Photos from the image-classification dataset "rice-leaf-disease-detection" in the GitHub repository km11askar/rice-leaf-disease-detection. Its 10 classes are: bacterial leaf blight, brown spot, healthy, leaf blast, leaf scald, narrow brown spot, neck blast, rice hispa, sheath blight, tungro.

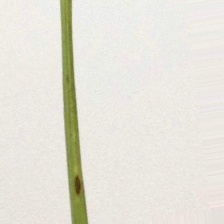
Label: leaf blast

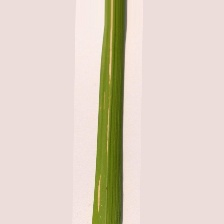
Label: bacterial leaf blight

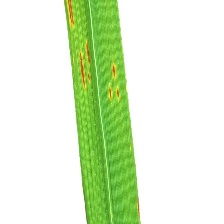
Label: narrow brown spot

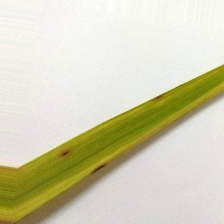
Label: brown spot

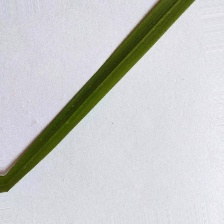
Label: healthy

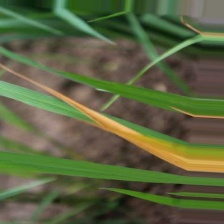
Label: tungro
